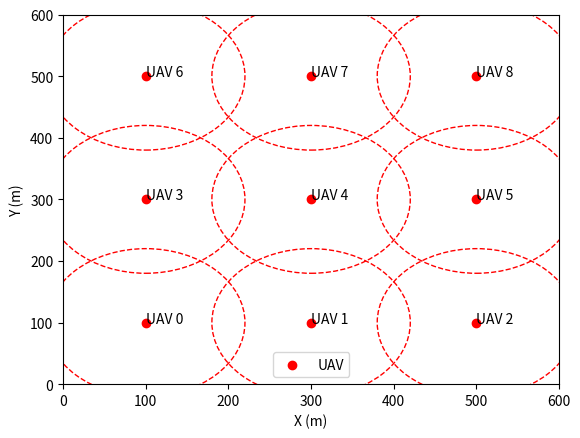

The script that saved this image:
import matplotlib.pyplot as plt
import numpy as np

x_max = 600

# uav_positions = np.array([[100,100], [300,100], [100, 300], [300, 300]])
# uav_positions = np.array([[140,140], [300,140], [460, 140], [220, 260], [380, 260], [140, 380],[300, 380],[460, 380], [220, 500], [380,500]])
uav_positions = np.array([[120, 120], [300,120], [480, 120], [120, 300], [300, 300], [480, 300],[120, 480],[300, 480], [480, 480], [210,390]])
uav_positions = np.array([[100, 100], [300,100], [500, 100], [100, 300], [300, 300], [500, 300],[100, 500],[300, 500], [500, 500]])
# uav_positions = np.array([[120, 120], [300,120], [480, 120], [120, 300], [300, 300], [480, 300],[120, 480],[300, 480], [480, 480]])
# uav_positions = np.array([[50, 500 ], [50, 400 ], [50, 300 ],
#                                            [50, 200 ], [50, 100 ], [100, 50 ],
#                                            [200, 50 ],
#                                            [300, 50 ], [400, 50 ]],
#                                           dtype=np.float)
# uav_positions = np.array([[120, 120], [120,360], [120, 480], [360, 120], [360, 360], [480, 480]])
# uav_positions = np.array([[120, 120], [480, 120], [120, 480],[480, 480]])
# uav_positions = np.array([[250, 250 ], [750, 250 ], [500, 500 ],
#                                                [250, 750 ], [750, 750 ]], dtype=np.float)
# uav_positions = np.array([[190, 190 ], [500, 190], [810, 190],
#                                                [128, 500], [376, 500], [628, 500], [872, 500],
#                                                [190, 810], [500, 810], [810, 810]], dtype=np.float)
# uav_positions = np.array(
#                     [[128, 128], [376, 128], [628, 128], [872, 128],
#                      [128, 376], [376, 376], [628, 376], [872, 376],
#                      [128, 628], [376, 628], [628, 628], [872, 628],
#                      [190, 872],[500, 872], [810, 872]],
#                     dtype=np.float)
# uav_positions = np.array(
#                     [[108, 114], [336, 114], [568, 114], [792, 114],
#                      [108, 342], [336, 342], [568, 342], [792, 342],
#                      [108, 574], [336, 574], [568, 574], [792, 574],
#                      [222, 780],[452, 780], [680, 780]],
#                     dtype=np.float)
# uav_positions = np.array(
#                     [[112.5, 112.5], [337.5, 112.5], [562.5, 112.5], [787.5, 112.5],
#                      [112.5, 337.5], [337.5, 337.5], [562.5, 337.5], [787.5, 337.5],
#                      [112.5, 562.5], [337.5, 562.5], [562.5, 562.5], [787.5, 562.5],
#                      [112.5, 787.5],[337.5, 787.5], [562.5, 787.5], [787.5, 787.5]],
#                     dtype=np.float)#/2
# uav_positions = np.array([[ 56.25,  56.25], [168.75,  56.25], [ 56.25, 168.75], [168.75, 168.75],
# [731.25,  56.25], [843.75,  56.25], [731.25, 168.75], [843.75, 168.75],
# [ 56.25, 731.25], [168.75, 731.25], [ 56.25, 843.75], [168.75, 843.75],
# [731.25, 731.25], [843.75, 731.25], [731.25, 843.75], [843.75, 843.75]], dtype=np.float)
# uav_positions = np.array(
#                     [[90, 90], [270, 90], [450, 90], [630, 90], [810, 90],
#                      [90, 270], [270, 270], [450, 270], [630, 270], [810, 270],
#                      [90, 450], [270, 450], [450, 450], [630, 450], [810, 450],
#                      [90, 630], [270, 630], [450, 630], [630, 630], [810, 630],
#                      [90, 810], [270, 810], [450, 810], [630, 810], [810, 810]], dtype=np.float)
# uav_positions = np.array(
#                     [[100, 100], [300, 100], [500, 100], [700, 100],
#                      [100, 300], [300, 300], [500, 300], [700, 300],
#                      [100, 500], [300, 500], [500, 500], [700, 500],
#                      [100, 700], [300, 700], [500, 700], [700, 700]], dtype=np.float)
# uav_positions = np.array(
#                     [[80, 50], [160, 50], [240, 50], [320, 50],
#                      [400, 50], [480, 50], [560, 50], [640, 50],
#                      [50, 80], [50, 160], [50, 240], [50, 320],
#                      [50, 400], [50, 480], [50, 560], [50, 640]], dtype=np.float)

# uav_positions = np.array(
#                     [[80, 80], [240, 80], [400, 80],
#                      [80, 240], [240, 240], [400, 240],
#                      [80, 400], [240, 400], [400, 400]], dtype=np.float)
# uav_positions = np.array(
#                     [[110, 110], [330, 110], [550, 110],
#                      [110, 330], [330, 330], [550, 330],
#                      [110, 550], [330, 550], [550, 550]], dtype=np.float)
# uav_positions = np.array(
#                     [[110, 110], [330, 110], [550, 110],[770, 110],
#                      [110, 330], [330, 330], [550, 330],[770, 330],
#                      [110, 550], [330, 550], [550, 550],[770, 550],
#                     [110, 770], [330, 770], [550, 770],[770, 770],
#                      ], dtype=np.float)
# uav_positions = np.array(
#                     [[75, 75], [225, 75], [375, 75], [525, 75], [675, 75], [825, 75],
#                      [75, 225], [225, 225], [375, 225], [525, 225], [675, 225], [825, 225],
#                      [75, 375], [225, 375], [375, 375], [525, 375], [675, 375], [825, 375],
#                      [75, 525], [225, 525], [375, 525], [525, 525], [675, 525], [825, 525],
#                      [75, 675], [225, 675], [375, 675], [525, 675], [675, 675], [825, 675],
#                      [75, 825], [225, 825], [375, 825], [525, 825], [675, 825], [825, 825]], dtype=np.float)
# array([[ 56.25,  56.25],
#        [168.75,  56.25],
#        [ 56.25, 168.75],
#        [168.75, 168.75]])
# array([[731.25,  56.25],
#        [843.75,  56.25],
#        [731.25, 168.75],
#        [843.75, 168.75]])
# array([[ 56.25, 731.25],
#        [168.75, 731.25],
#        [ 56.25, 843.75],
#        [168.75, 843.75]])
# array([[731.25, 731.25],
#        [843.75, 731.25],
#        [731.25, 843.75],
#        [843.75, 843.75]])
# uav_positions = np.array([[108, 108], [336, 108], [568, 108], [700, 108], [900, 108],
#                                    [108, 336], [336, 376], [568, 376], [700, 376], [900, 376],
#                                    [108, 568], [336, 628], [568, 628], [700, 628], [900, 628],
#                                    [108, 792], [336, 872], [568, 872], [700, 872], [900, 872]],
#                                   dtype=np.float)
# uav_positions = np.array(
#     [[100, 100], [300, 100], [500, 100], [700, 100],
#      [900, 100],
#      [100, 300], [300, 300], [500, 300], [700, 300],
#      [900, 300],
#      [100, 500], [300, 500], [500, 500], [700, 500],
#      [900, 500],
#      [100, 700], [300, 700], [500, 700], [700, 700],
#      [900, 700],
#      [100, 900], [300, 900], [500, 900], [700, 900],
#      [900, 900]],
#     dtype=np.float)
n_UAVs = uav_positions.shape[0]
Cover_R = 120
timestep = None
title = None
fig = plt.figure()
ax = fig.add_subplot(111)
ax.set_xlim(0, x_max)
ax.set_ylim(0, x_max)
ax.set_xlabel('X (m)')
ax.set_ylabel('Y (m)')
# Plot UAVs and annotate their IDs
for i in range(n_UAVs):
    ax.scatter(uav_positions[i, 0], uav_positions[i, 1], c='r', label='UAV' if i == 0 else "")
    ax.annotate(f'UAV {i}', (uav_positions[i, 0], uav_positions[i, 1]))
    # Draw service range
    circle = plt.Circle((uav_positions[i, 0], uav_positions[i, 1]), Cover_R, color='r',
                        fill=False, linestyle='--')
    ax.add_patch(circle)

# # Plot GUs and annotate their IDs
# for j in range(self.n_GUs):
#     ax.scatter(self.gu_positions[j, 0], self.gu_positions[j, 1], c='b', label='GU' if j == 0 else "")
#     # Basic annotation
#     # annotation_text = f'GU {j}'
#     annotation_text = f'{j}'
#     if acts is not None:
#         serving_uavs = [i for i in range(n_UAVs) if acts[i, j] == 1]
#         if serving_uavs:
#             # annotation_text += f' (UAV {serving_uavs[0]})'
#             annotation_text += f'/ {serving_uavs[0]}'
#
#     ax.annotate(annotation_text, (self.gu_positions[j, 0], self.gu_positions[j, 1]))
# if title is not None:
#     plt.title(title)

ax.legend()
if timestep is not None:
    if title is not None:
        save_path = title + '-timestep' + str(timestep) + ".png"
    else:
        save_path = str(timestep) + ".png"
    plt.savefig(save_path, dpi=200, bbox_inches='tight')
    print(f"图表已保存到: {save_path}")
    plt.close()
else:
    plt.show()
